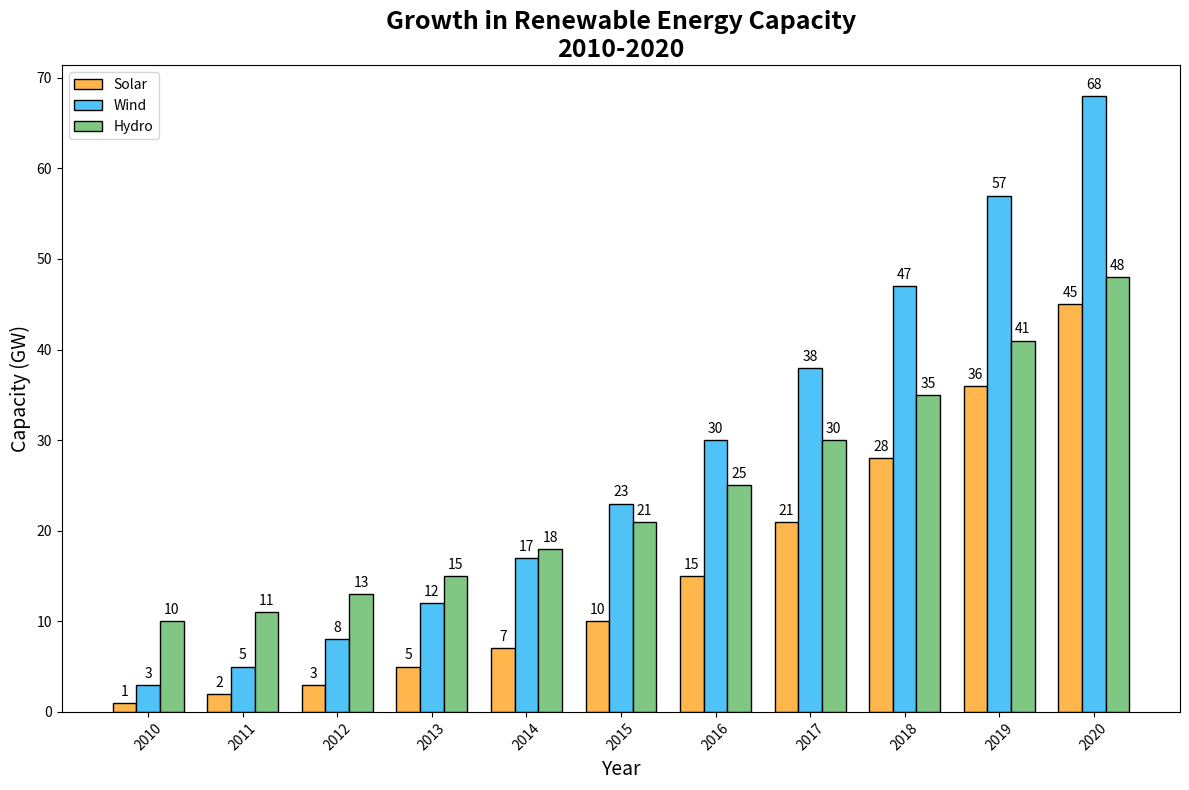

Generate this figure with matplotlib:
import matplotlib.pyplot as plt
import numpy as np

# Backstory:
# Our chart represents the annual growth in renewable energy capacity by type (Solar, Wind, Hydro) in a country from 2010 to 2020.
# The story behind the data is the government's increasing investment in renewable energies.

# Years of data collection
years = np.arange(2010, 2021)

# Renewable energy capacity (in GW) - fabricated realistic growth data
solar_capacity = [1, 2, 3, 5, 7, 10, 15, 21, 28, 36, 45]
wind_capacity = [3, 5, 8, 12, 17, 23, 30, 38, 47, 57, 68]
hydro_capacity = [10, 11, 13, 15, 18, 21, 25, 30, 35, 41, 48]

# Colors for each type of energy
colors = ['#FFB74D', '#4FC3F7', '#81C784']

# Create the figure and axis objects
fig, ax = plt.subplots(figsize=(12, 8))

# Plot bars
bar_width = 0.25  # Width of the bars
indices = np.arange(len(years))

bars1 = ax.bar(indices - bar_width, solar_capacity, bar_width, color=colors[0], edgecolor='black', label='Solar')
bars2 = ax.bar(indices, wind_capacity, bar_width, color=colors[1], edgecolor='black', label='Wind')
bars3 = ax.bar(indices + bar_width, hydro_capacity, bar_width, color=colors[2], edgecolor='black', label='Hydro')

# Customize the plot with titles and labels
ax.set_title('Growth in Renewable Energy Capacity\n2010-2020', fontsize=18, fontweight='bold')
ax.set_xlabel('Year', fontsize=14)
ax.set_ylabel('Capacity (GW)', fontsize=14)
ax.set_xticks(indices)
ax.set_xticklabels(years, rotation=45)
ax.legend()

# Adding text labels on top of the bars
def add_labels(bars):
    for bar in bars:
        height = bar.get_height()
        ax.annotate('{}'.format(height),
                    xy=(bar.get_x() + bar.get_width() / 2, height),
                    xytext=(0, 3),  # 3 points vertical offset
                    textcoords="offset points",
                    ha='center', va='bottom')

add_labels(bars1)
add_labels(bars2)
add_labels(bars3)

# Adjust layout to make room for y-labels
plt.tight_layout()

# Show the plot
plt.show()
